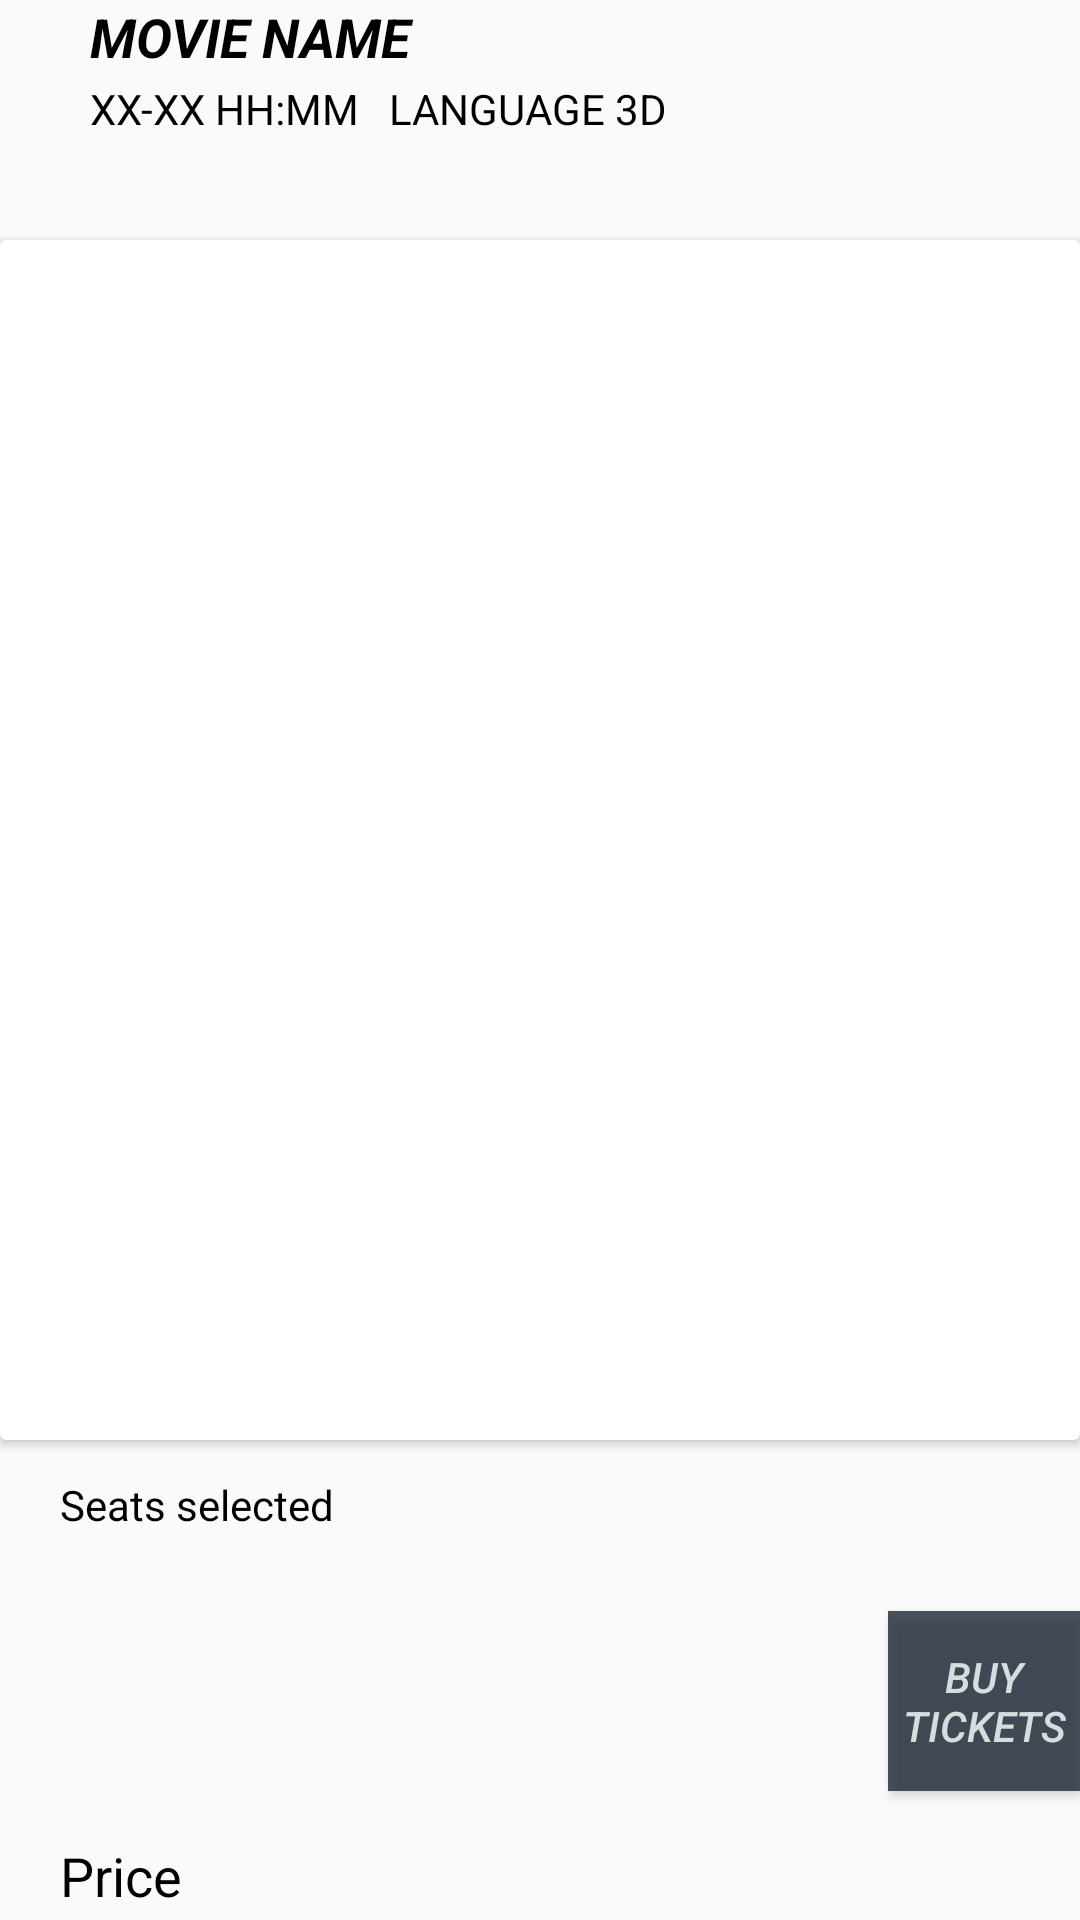

Write the Android layout XML for this screen, with the resource values it uses.
<!-- AndroidManifest.xml: application theme AppTheme -->
<!-- res/layout/activity_ticketing_activity.xml -->
<?xml version="1.0" encoding="utf-8"?>
<LinearLayout  xmlns:android="http://schemas.android.com/apk/res/android"
    xmlns:app="http://schemas.android.com/apk/res-auto"
    xmlns:tools="http://schemas.android.com/tools"
    android:layout_width="match_parent"
    android:layout_height="match_parent"
    android:orientation="vertical"
    tools:context=".Ticketing_activity">
    <LinearLayout
        android:layout_width="match_parent"
        android:layout_height="0dp"
        android:layout_weight="1"
        android:orientation="vertical"
        >
        <TextView
            android:id="@+id/ticketing_movie_name"
            android:textColor="#000000"
            android:layout_width="match_parent"
            android:layout_height="0dp"
            android:layout_weight="1"
            android:layout_marginLeft="30dp"
            android:text="MOVIE NAME"
            android:textAllCaps="true"
            android:textSize="18sp"
            android:textStyle="bold|italic" />
        <TextView
            android:id="@+id/ticketing_movie_type"
            android:textColor="#000000"
            android:layout_width="match_parent"
            android:layout_height="0dp"
            android:layout_weight="2"
            android:text="XX-XX HH:MM   LANGUAGE 3D"
            android:layout_marginLeft="30dp"
            />
    </LinearLayout>

    <androidx.cardview.widget.CardView
    android:layout_width="match_parent"
        android:layout_height="0dp"
        android:layout_weight="5">
    <androidx.recyclerview.widget.RecyclerView

        android:id="@+id/recycler_view_for_ticketing"
        android:layout_width="match_parent"
        android:layout_height="match_parent"
        android:layout_marginLeft="20dp"
        android:scrollbars="none"
        app:layout_behavior="@string/appbar_scrolling_view_behavior"
        />
    </androidx.cardview.widget.CardView>
<LinearLayout
    android:layout_width="match_parent"
    android:layout_height="0dp"
    android:layout_weight="2"
    android:orientation="vertical"
    >
    <TextView
        android:layout_height="0dp"
        android:layout_weight="1.5"
        android:textColor="#000000"
        android:layout_width="match_parent"
        android:layout_marginLeft="20dp"

        android:gravity="center_vertical"
        android:text="Seats selected"
        />
    <LinearLayout
        android:layout_width="match_parent"
        android:layout_height="0dp"
        android:layout_weight="3"
        android:orientation="horizontal"
        >
    <androidx.recyclerview.widget.RecyclerView
        android:layout_marginTop="10dp"
        android:id="@+id/seat_info_recycler_view"
        android:layout_width="0dp"
        android:layout_weight="4"
        android:layout_height="match_parent"
        android:layout_marginLeft="20dp"
        android:scrollbars="none"
        app:layout_behavior="@string/appbar_scrolling_view_behavior"
        />
        <Button
            android:id="@+id/buy_tickets_button"
            android:layout_width="0dp"
            android:layout_weight="1"
            android:layout_height="60dp"
            android:layout_marginLeft="20dp"
            android:layout_gravity="center"
            android:background="#B4040F20"
            android:text="BUY TICKETS"
            android:textAllCaps="true"
            android:textColor="#E2EAF0F0"
            android:textStyle="italic"
            />

    </LinearLayout>
    <TextView
        android:id="@+id/price"
        android:layout_width="match_parent"
        android:layout_height="0dp"
        android:layout_weight="1"
        android:layout_marginLeft="20dp"
        android:gravity="center_vertical"
        android:text="Price"
        android:textColor="#000000"
        android:textSize="18sp" />
</LinearLayout>




</LinearLayout>
<!-- resources referenced by this layout -->
<resources>
  <style name="AppTheme" parent="Theme.AppCompat.Light.NoActionBar">
          
          
          <item name="colorPrimaryDark">#366196</item>
          <item name="colorAccent">@color/colorAccent</item>
      </style>
  <!-- not gathered from this repository: default colours our renderer supplied (Android Studio template values) -->
  <color name="colorAccent">#FF03DAC5</color>
</resources>
